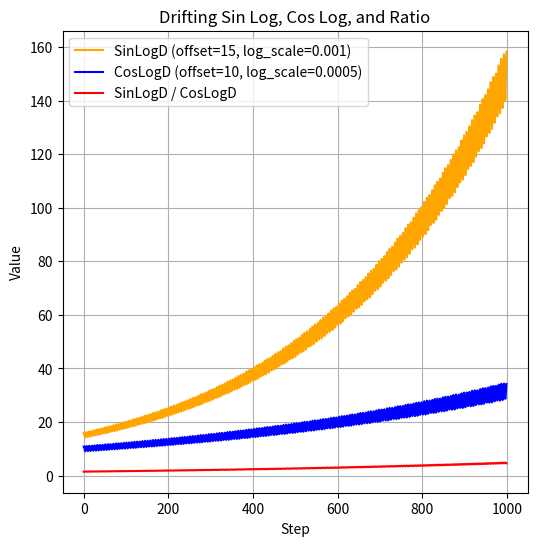

This chart was generated by the following Python code:
import os

import numpy as np
import matplotlib.pyplot as plt

os.makedirs("AMMAS_figs", exist_ok=True)

# Parameters matching the real distribution code
t = 1000
log_base = 10.0
start_exp = 0.0
log_scale = 0.001  # same as in more_smdp_envs.py

steps = np.arange(1, t + 1)
log_multiplier1 = log_base ** (start_exp + steps * log_scale)
log_multiplier2 = log_base ** (start_exp + steps * log_scale / 2)

sin_line = (np.sin(steps) + 15) * log_multiplier1
cos_line = (np.sin(steps) + 10) * log_multiplier2

fig, ax = plt.subplots(figsize=(6, 6))

# Plot all lines on the same figure
ax.plot(sin_line, label=f"SinLogD (offset=15, log_scale={log_scale})", color="orange")
ax.plot(cos_line, label=f"CosLogD (offset=10, log_scale={log_scale/2})", color="blue")

division = np.divide(sin_line, cos_line)
ax.plot(division, label="SinLogD / CosLogD", color="red")

ax.set_xlabel("Step")
ax.set_ylabel("Value")
ax.set_title("Drifting Sin Log, Cos Log, and Ratio")
ax.legend()
ax.grid()

plt.savefig("AMMAS_figs/drifting_plots.png")
plt.show()
